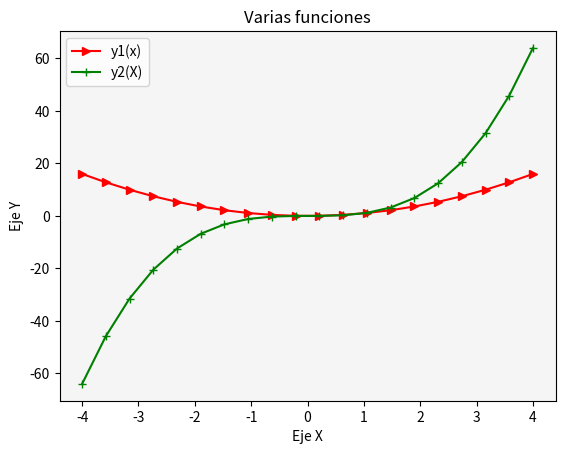

Here is the Python script that generated this plot:
# Matplotlib [Python]
# Ejercicios de práctica

# [redacted]
# Version: 2.0

# IMPORTANTE: NO borrar los comentarios
# que aparecen en verde con el hashtag "#"

# Ejercicios de matplotlib
import numpy as np
import matplotlib.pyplot as plt


if __name__ == '__main__':
    print("Bienvenidos a otra clase de Inove con Python")
    print("Line Plot")

    # NOTA: aproveche los ejemplos "multi_line_plot" de clase

    # Se desea graficar varias funciones en un mismmo gráfico (axe)

    # Las funciones que se desean implementar y graficar son:
    # y1 = x**2
    # y2 = x**3

    # Su implementación ya está disponible, es la siguiente:
    x = list(np.linspace(-4, 4, 20))

    y1 = []
    for i in x:
        y1.append(i**2)

    y2 = []
    for i in x:
        y2.append(i**3)

    fig =plt.figure()
    ax=fig.add_subplot()
    ax.plot(x, y1, color="r",marker=">",label="y1(x)")
    ax.plot(x, y2, color="g",marker="+", label="y2(X)")
    ax.set_facecolor("whitesmoke")
    ax.set_title("Varias funciones")
    ax.set_xlabel("Eje X")
    ax.set_ylabel("Eje Y")
    ax.legend()
    plt.show()
    # Alumno: Realizar un gráfico que representen las dos funciones
    # Para ello se debe llamar dos veces a "plot" con el mismo "ax"

    # Se debe colocar en la leyenda la función que representa
    # cada función

    # Cada función dibujarla con un color distinto
    # a su elección

    # Crear acá su gráfico

    print("terminamos")
